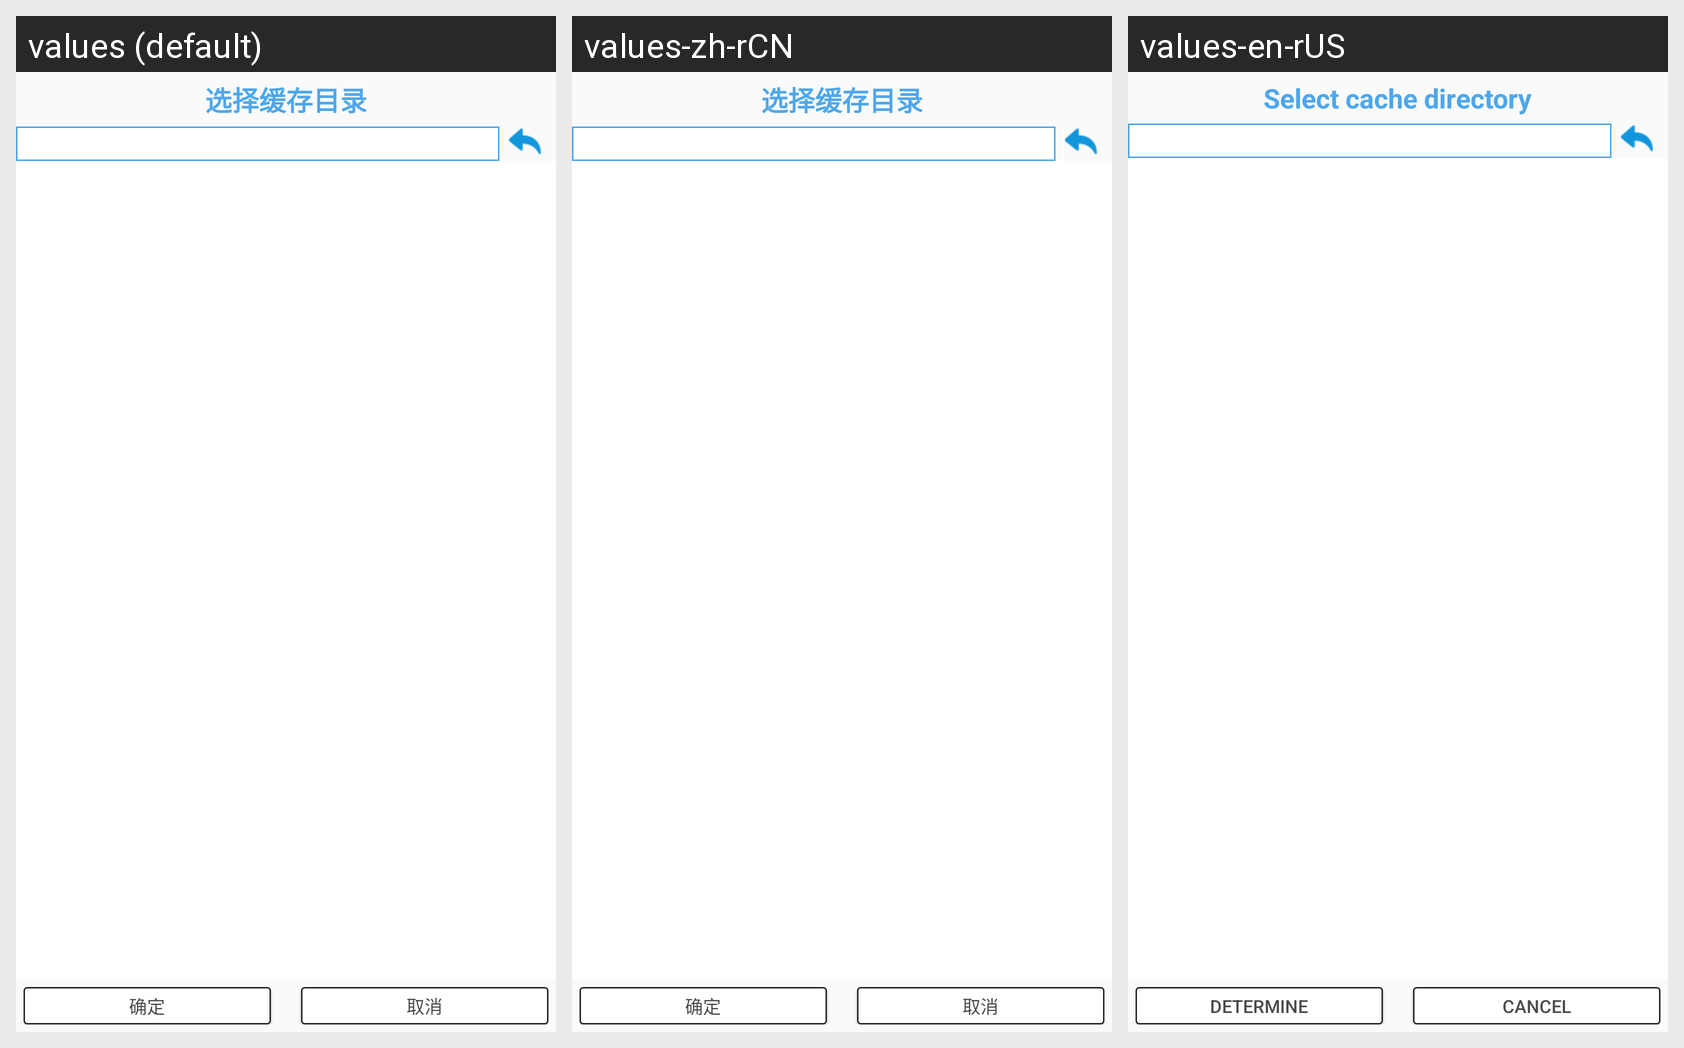

For this localized Android screen grid, give each drawn string resource with its value in every locale shown.
Android screen res/layout/pop_local_file.xml rendered under 3 locales, left to right: values (default), values-zh-rCN, values-en-rUS. Device: Nexus 5 (rendered at 1080×1920; each locale shown at half size, 540×960, under a caption strip naming it); theme AppTheme.
Strings drawn on this screen, with the default value and each locale's value (text and hints the layout hard-codes, and strings that could not be matched under every locale, appear in the picture but are not listed):

choose_cache_dir
  values: 选择缓存目录
  values-zh-rCN: 选择缓存目录  [not translated; the default value is used]
  values-en-rUS: Select cache directory

determine
  values: 确定
  values-zh-rCN: 确定
  values-en-rUS: Determine

cancel
  values: 取消
  values-zh-rCN: 取消
  values-en-rUS: Cancel
